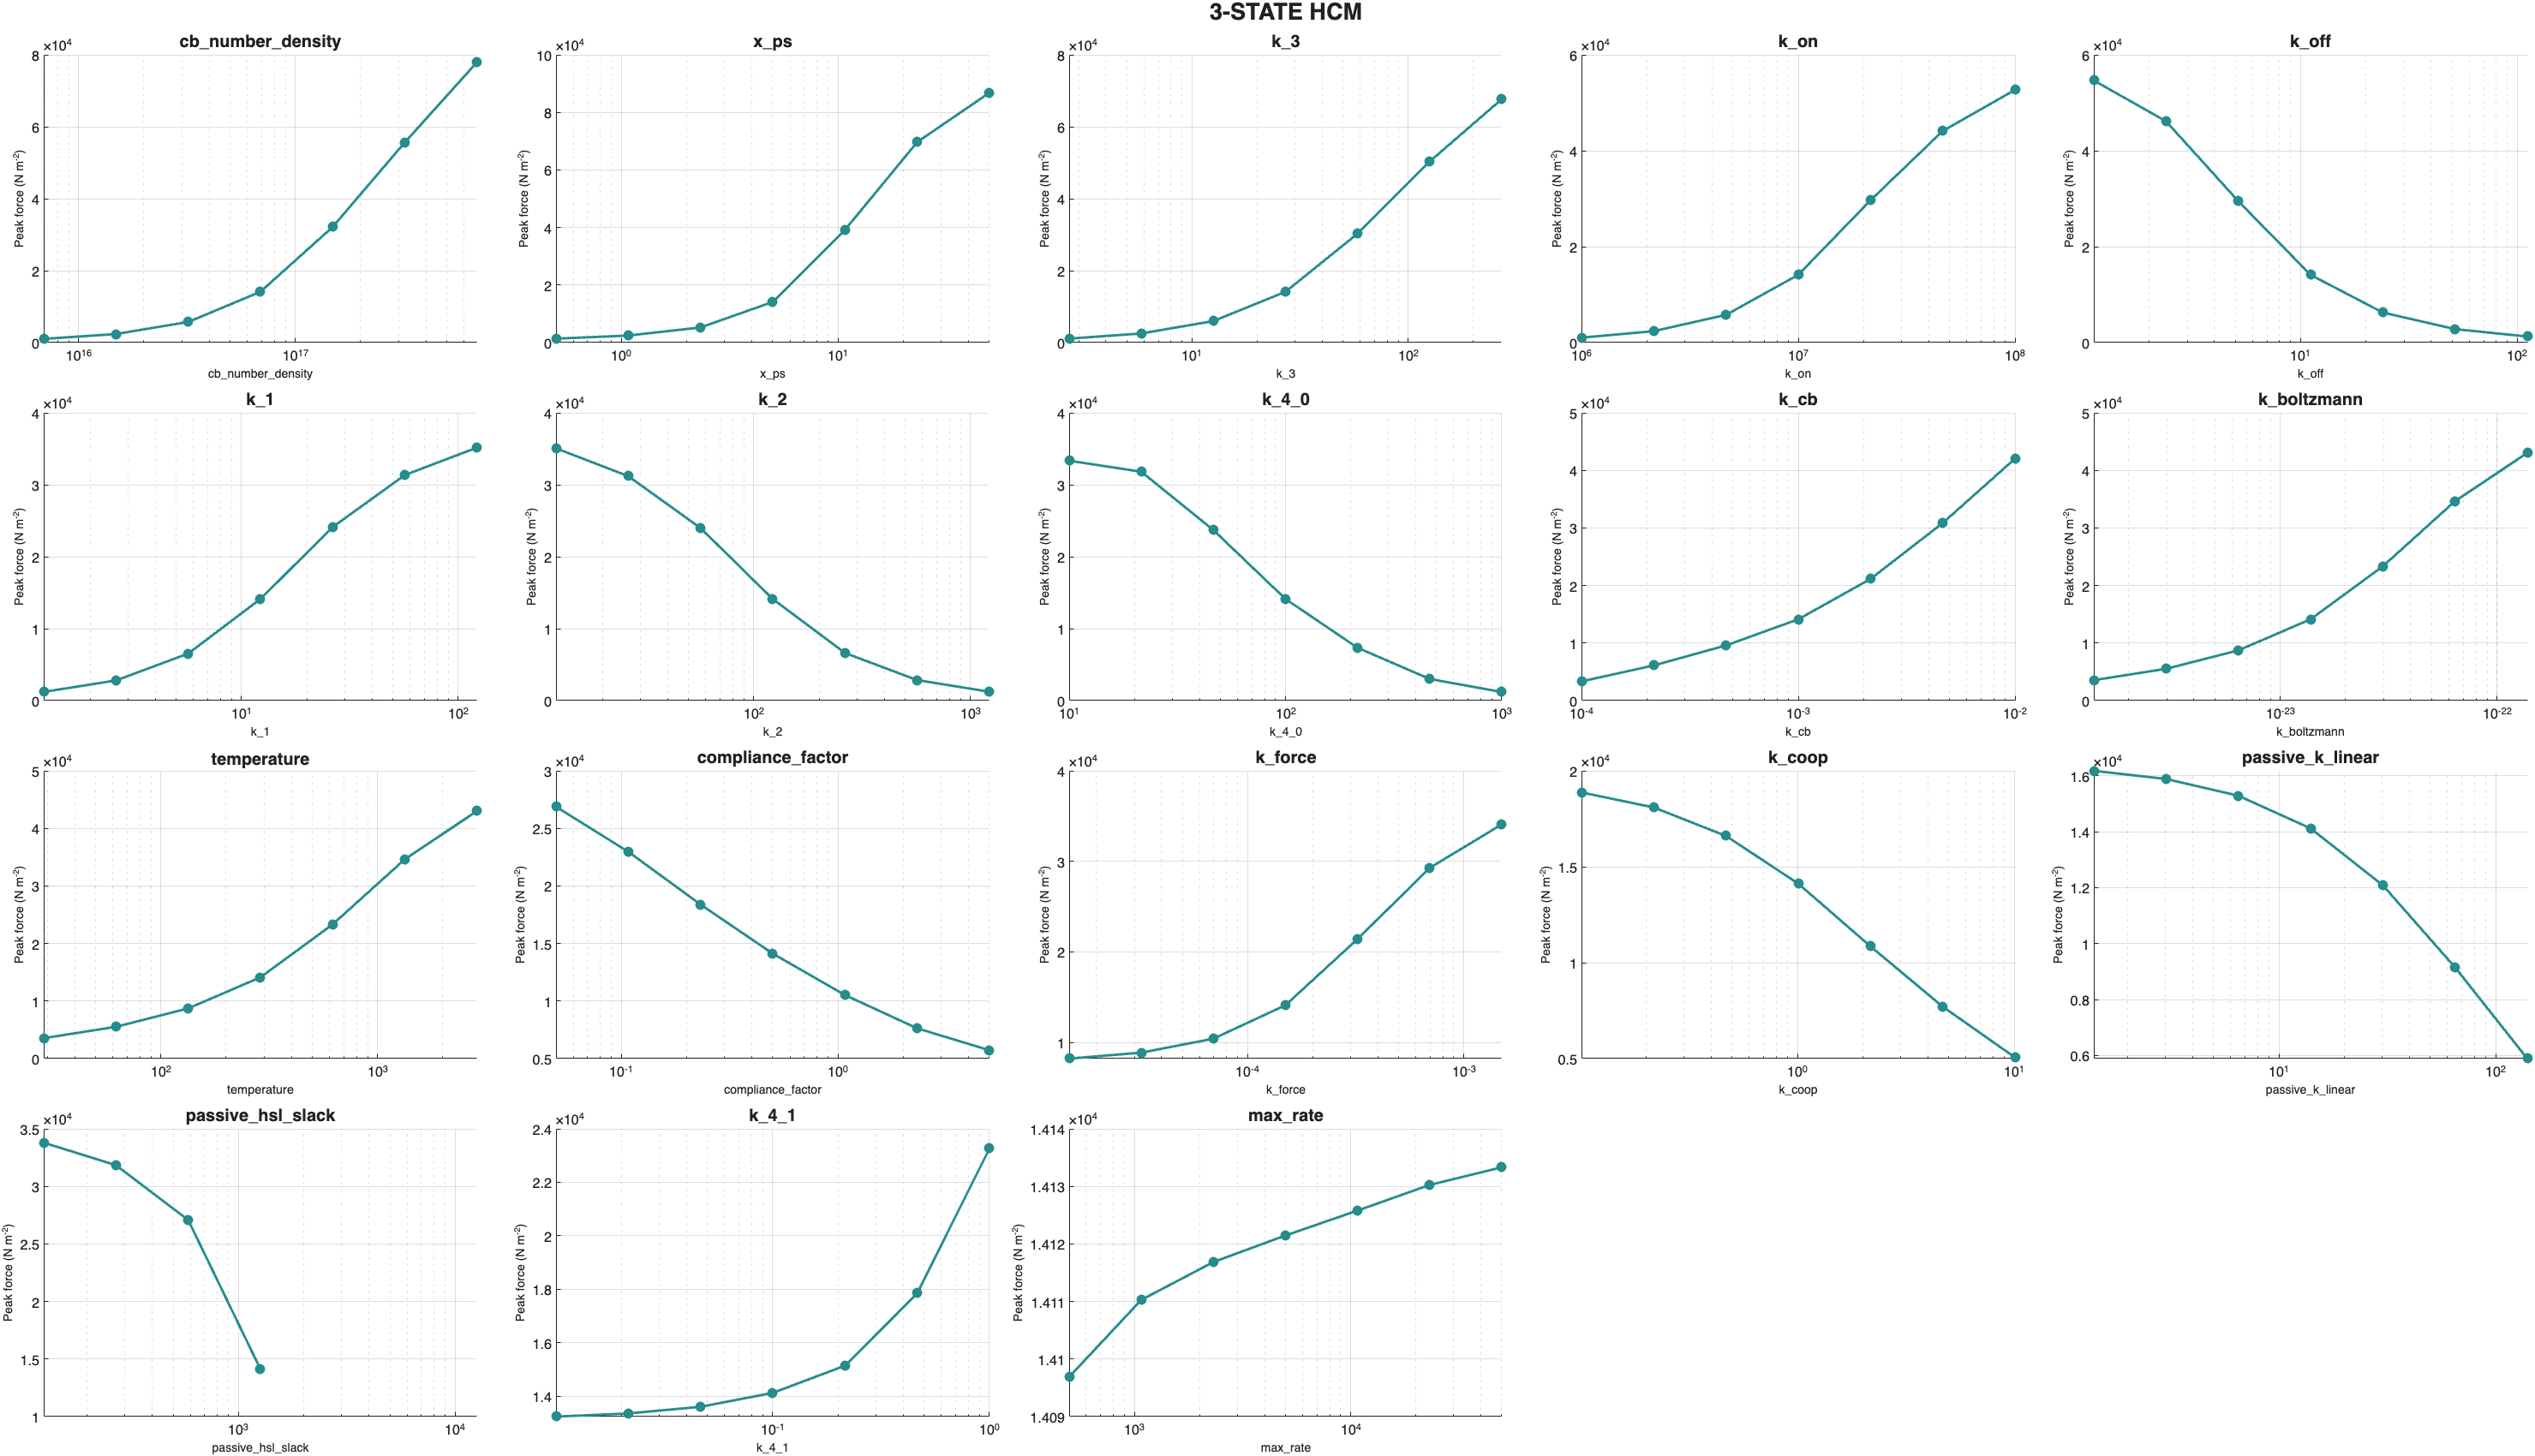

The table this chart was drawn from, first rows:
param, best, x_value, peak_force
cb_number_density, 6.9e+16, 6.9e+15, 1027
cb_number_density, 6.9e+16, 1.486559936122e+16, 2379
cb_number_density, 6.9e+16, 3.20269629519282e+16, 5731
cb_number_density, 6.9e+16, 6.9e+16, 14121
cb_number_density, 6.9e+16, 1.486559936122e+17, 32152
cb_number_density, 6.9e+16, 3.20269629519282e+17, 55700
cb_number_density, 6.9e+16, 6.9e+17, 78008
x_ps, 5, 0.5, 1376
x_ps, 5, 1.077, 2437
x_ps, 5, 2.321, 5267
x_ps, 5, 5, 14121
x_ps, 5, 10.77, 39191
x_ps, 5, 23.21, 69687
x_ps, 5, 50, 86833
k_3, 27.05, 2.705, 1100
k_3, 27.05, 5.828, 2533
k_3, 27.05, 12.56, 5984
k_3, 27.05, 27.05, 14121
k_3, 27.05, 58.28, 30288
k_3, 27.05, 125.6, 50331
k_3, 27.05, 270.5, 67692
k_on, 10000000, 1000000, 1027
k_on, 10000000, 2154435, 2387
k_on, 10000000, 4641589, 5777
k_on, 10000000, 10000000, 14121
k_on, 10000000, 21544347, 29659
k_on, 10000000, 46415888, 44114
k_on, 10000000, 100000000, 52685
k_off, 11.12, 1.112, 54652
k_off, 11.12, 2.396, 46142
k_off, 11.12, 5.161, 29484
k_off, 11.12, 11.12, 14121
k_off, 11.12, 23.96, 6271
k_off, 11.12, 51.61, 2810
k_off, 11.12, 111.2, 1266
k_1, 12.22, 1.222, 1210
k_1, 12.22, 2.633, 2797
k_1, 12.22, 5.672, 6535
k_1, 12.22, 12.22, 14121
k_1, 12.22, 26.33, 24121
k_1, 12.22, 56.72, 31357
k_1, 12.22, 122.2, 35174
k_2, 122.2, 12.22, 35064
k_2, 122.2, 26.33, 31202
k_2, 122.2, 56.72, 23988
k_2, 122.2, 122.2, 14121
k_2, 122.2, 263.3, 6617
k_2, 122.2, 567.2, 2847
k_2, 122.2, 1222, 1229
k_4_0, 100, 10, 33343
k_4_0, 100, 21.54, 31811
k_4_0, 100, 46.42, 23702
k_4_0, 100, 100, 14121
k_4_0, 100, 215.4, 7339
k_4_0, 100, 464.2, 3006
k_4_0, 100, 1000, 1193
k_cb, 0.001, 0.0001, 3334
k_cb, 0.001, 0.0002154, 6109
k_cb, 0.001, 0.0004642, 9580
k_cb, 0.001, 0.001, 14121
... 66 more rows
